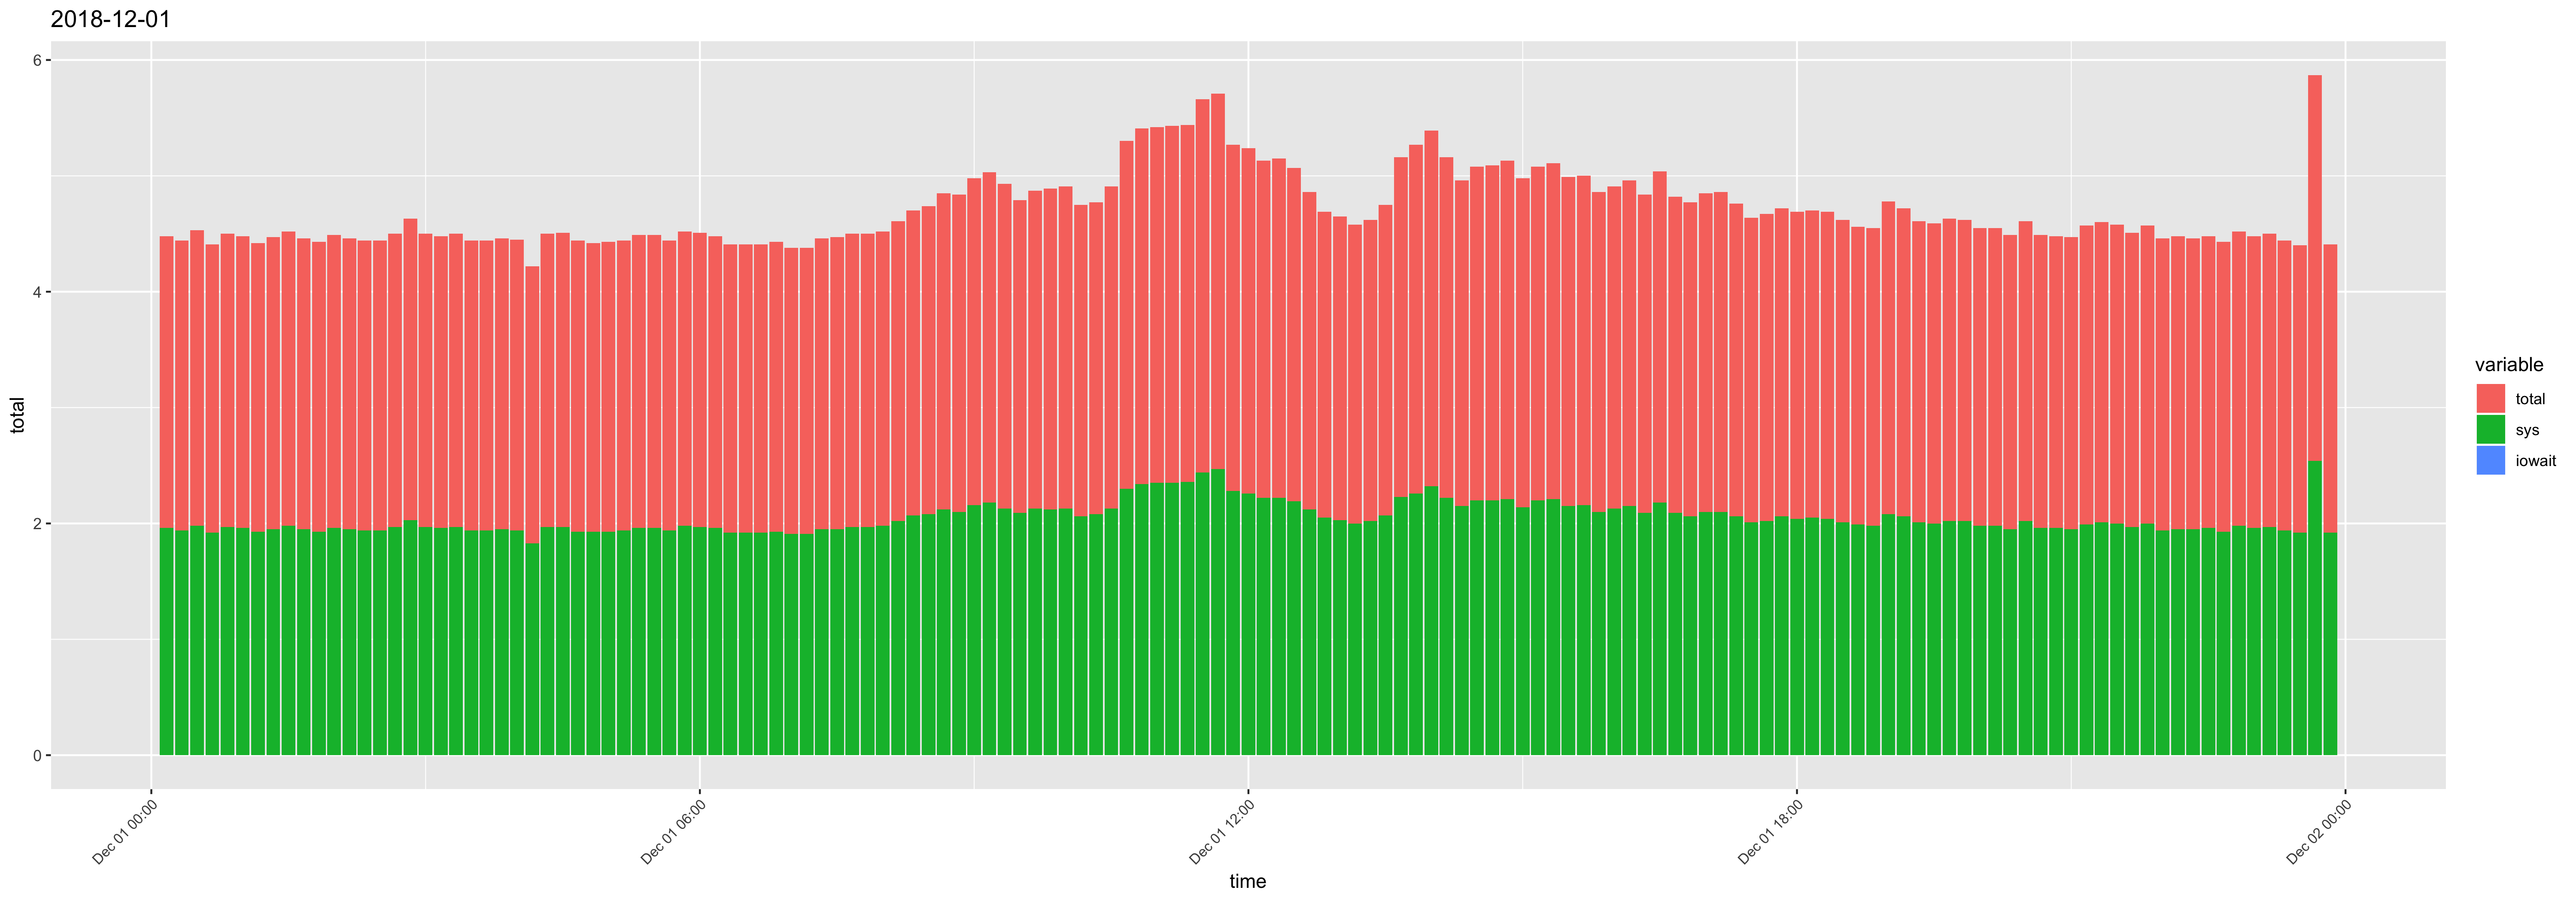

Data behind this chart, as committed beside it:
time, usr, sys, iowait, timestamp, total
00:10:01, 0.56, 1.96, 0, 2018-12-01 00:10:01, 2.52
00:20:01, 0.56, 1.94, 0, 2018-12-01 00:20:01, 2.5
00:30:01, 0.57, 1.98, 0, 2018-12-01 00:30:01, 2.55
00:40:01, 0.57, 1.92, 0, 2018-12-01 00:40:01, 2.49
00:50:01, 0.56, 1.97, 0, 2018-12-01 00:50:01, 2.53
01:00:01, 0.56, 1.96, 0, 2018-12-01 01:00:01, 2.52
01:10:01, 0.56, 1.93, 0, 2018-12-01 01:10:01, 2.49
01:20:01, 0.57, 1.95, 0, 2018-12-01 01:20:01, 2.52
01:30:01, 0.56, 1.98, 0, 2018-12-01 01:30:01, 2.54
01:40:01, 0.56, 1.95, 0, 2018-12-01 01:40:01, 2.51
01:50:01, 0.57, 1.93, 0, 2018-12-01 01:50:01, 2.5
02:00:01, 0.57, 1.96, 0, 2018-12-01 02:00:01, 2.53
02:10:01, 0.56, 1.95, 0, 2018-12-01 02:10:01, 2.51
02:20:01, 0.56, 1.94, 0, 2018-12-01 02:20:01, 2.5
02:30:01, 0.56, 1.94, 0, 2018-12-01 02:30:01, 2.5
02:40:01, 0.56, 1.97, 0, 2018-12-01 02:40:01, 2.53
02:50:01, 0.57, 2.03, 0, 2018-12-01 02:50:01, 2.6
03:00:01, 0.56, 1.97, 0, 2018-12-01 03:00:01, 2.53
03:10:01, 0.56, 1.96, 0, 2018-12-01 03:10:01, 2.52
03:20:01, 0.56, 1.97, 0, 2018-12-01 03:20:01, 2.53
03:30:01, 0.56, 1.94, 0, 2018-12-01 03:30:01, 2.5
03:40:01, 0.56, 1.94, 0, 2018-12-01 03:40:01, 2.5
03:50:01, 0.56, 1.95, 0, 2018-12-01 03:50:01, 2.51
04:00:01, 0.57, 1.94, 0, 2018-12-01 04:00:01, 2.51
04:10:01, 0.56, 1.83, 0, 2018-12-01 04:10:01, 2.39
04:20:01, 0.56, 1.97, 0, 2018-12-01 04:20:01, 2.53
04:30:01, 0.57, 1.97, 0, 2018-12-01 04:30:01, 2.54
04:40:01, 0.58, 1.93, 0, 2018-12-01 04:40:01, 2.51
04:50:01, 0.56, 1.93, 0, 2018-12-01 04:50:01, 2.49
05:00:01, 0.57, 1.93, 0, 2018-12-01 05:00:01, 2.5
05:10:01, 0.56, 1.94, 0, 2018-12-01 05:10:01, 2.5
05:20:01, 0.57, 1.96, 0, 2018-12-01 05:20:01, 2.53
05:30:01, 0.57, 1.96, 0, 2018-12-01 05:30:01, 2.53
05:40:01, 0.56, 1.94, 0, 2018-12-01 05:40:01, 2.5
05:50:01, 0.56, 1.98, 0, 2018-12-01 05:50:01, 2.54
06:00:01, 0.57, 1.97, 0, 2018-12-01 06:00:01, 2.54
06:10:01, 0.56, 1.96, 0, 2018-12-01 06:10:01, 2.52
06:20:01, 0.57, 1.92, 0, 2018-12-01 06:20:01, 2.49
06:30:01, 0.57, 1.92, 0, 2018-12-01 06:30:01, 2.49
06:40:01, 0.57, 1.92, 0, 2018-12-01 06:40:01, 2.49
06:50:01, 0.57, 1.93, 0, 2018-12-01 06:50:01, 2.5
07:00:01, 0.56, 1.91, 0, 2018-12-01 07:00:01, 2.47
07:10:01, 0.56, 1.91, 0, 2018-12-01 07:10:01, 2.47
07:20:01, 0.56, 1.95, 0, 2018-12-01 07:20:01, 2.51
07:30:01, 0.57, 1.95, 0, 2018-12-01 07:30:01, 2.52
07:40:01, 0.56, 1.97, 0, 2018-12-01 07:40:01, 2.53
07:50:01, 0.56, 1.97, 0, 2018-12-01 07:50:01, 2.53
08:00:01, 0.56, 1.98, 0, 2018-12-01 08:00:01, 2.54
08:10:01, 0.57, 2.02, 0, 2018-12-01 08:10:01, 2.59
08:20:01, 0.56, 2.07, 0, 2018-12-01 08:20:01, 2.63
08:30:01, 0.58, 2.08, 0, 2018-12-01 08:30:01, 2.66
08:40:01, 0.61, 2.12, 0, 2018-12-01 08:40:01, 2.73
08:50:01, 0.64, 2.1, 0, 2018-12-01 08:50:01, 2.74
09:00:01, 0.66, 2.16, 0, 2018-12-01 09:00:01, 2.82
09:10:01, 0.67, 2.18, 0, 2018-12-01 09:10:01, 2.85
09:20:01, 0.67, 2.13, 0, 2018-12-01 09:20:01, 2.8
09:30:01, 0.61, 2.09, 0, 2018-12-01 09:30:01, 2.7
09:40:01, 0.61, 2.13, 0, 2018-12-01 09:40:01, 2.74
09:50:01, 0.65, 2.12, 0, 2018-12-01 09:50:01, 2.77
10:00:01, 0.65, 2.13, 0, 2018-12-01 10:00:01, 2.78
... 84 more rows
